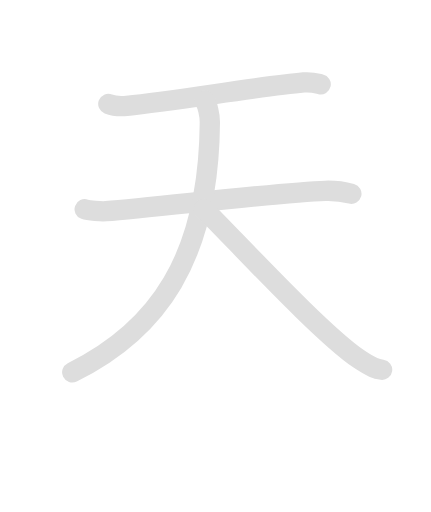
t = 0.00 s
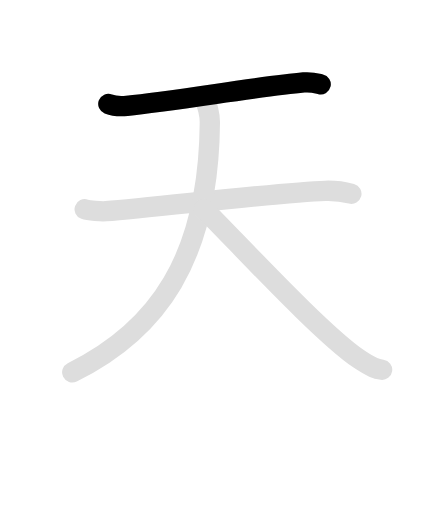
t = 1.30 s
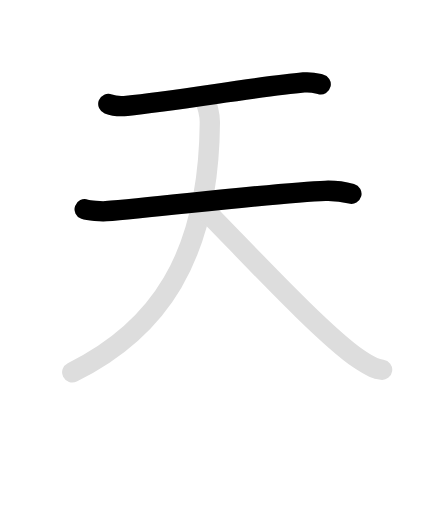
t = 2.65 s
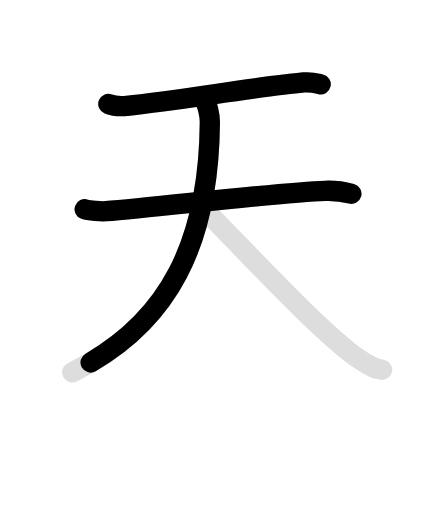
t = 3.70 s
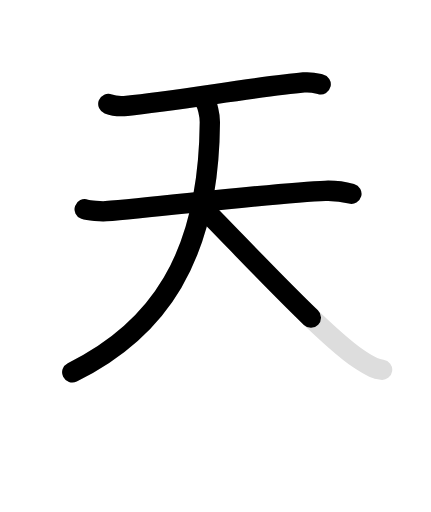
t = 4.95 s
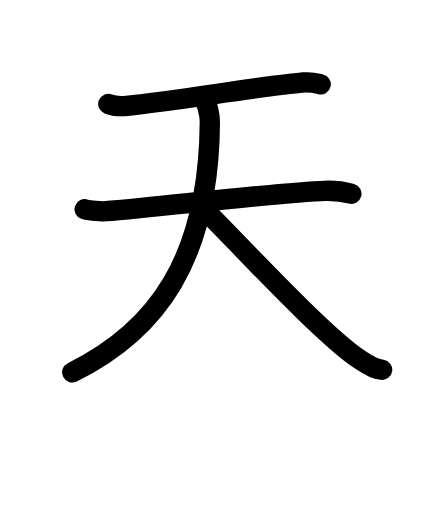
t = 6.30 s

The animated SVG that drew these frames (rendered in a browser with its animation timeline set to each time). Animation: 8 SMIL elements (animate=5,set=3); one cycle of 6.30 s, repeats indefinitely.

<svg id="kvg-05929-Kaisho" class="kanjivg" viewBox="0 0 106 126" width="106" height="126" xmlns="http://www.w3.org/2000/svg" xmlns:xlink="http://www.w3.org/1999/xlink" xml:space="preserve" version="1.1" baseProfile="full"><defs><style type="text/css">path.black{fill:none;stroke:black;stroke-width:5;stroke-linecap:round;stroke-linejoin:round;}path.grey{fill:none;stroke:#ddd;stroke-width:5;stroke-linecap:round;stroke-linejoin:round;}path.stroke{fill:none;stroke:black;stroke-width:5;stroke-linecap:round;stroke-linejoin:round;}text{font-size:16px;font-family:Segoe UI Symbol,Cambria Math,DejaVu Sans,Symbola,Quivira,STIX,Code2000;-webkit-touch-callout:none;cursor:pointer;-webkit-user-select:none;-khtml-user-select:none;-moz-user-select:none;-ms-user-select:none;user-select: none;}text:hover{color:#777;}#reset{font-weight:bold;}</style><marker id="markerStart" markerWidth="8" markerHeight="8" style="overflow:visible;"><circle cx="0" cy="0" r="1.5" style="stroke:none;fill:red;fill-opacity:0.5;"/></marker><marker id="markerEnd" style="overflow:visible;"><circle cx="0" cy="0" r="0.8" style="stroke:none;fill:blue;fill-opacity:0.5;"><animate attributeName="opacity" from="1" to="0" dur="3s" repeatCount="indefinite" /></circle></marker></defs><path d="M26.63,25.58c1.19,0.46,3.38,0.58,4.57,0.46c12.3-1.28,32.8-4.78,43.51-5.75c1.98-0.18,3.18,0.22,4.17,0.45" class="grey" /><path d="M20.81,51.5c1,0.35,4.14,0.57,5.23,0.48C38.7,51,69.12,47.25,80.01,46.95c1.38-0.04,3.89,0.05,6.43,0.73" class="grey" /><path d="M50.32,24.75c0.68,1,1.3,3.43,1.29,5.37c-0.26,33.52-12.96,51.21-33.86,61.5" class="grey" /><path d="M50.1,51.39c9.19,9.19,29.1,30.85,38.27,37c3.12,2.09,4.21,2.4,5.63,2.6" class="grey" /><path d="M26.63,25.58c1.19,0.46,3.38,0.58,4.57,0.46c12.3-1.28,32.8-4.78,43.51-5.75c1.98-0.18,3.18,0.22,4.17,0.45" class="stroke" stroke-dasharray="150"><animate attributeName="stroke-dashoffset" from="150" to="0" dur="1.8s" begin="0.0s" fill="freeze" /></path><path d="M20.81,51.5c1,0.35,4.14,0.57,5.23,0.48C38.7,51,69.12,47.25,80.01,46.95c1.38-0.04,3.89,0.05,6.43,0.73" class="stroke" stroke-dasharray="150"><set attributeName="opacity" to="0" dur="1.3s" /><animate attributeName="stroke-dashoffset" from="150" to="0" dur="1.8s" begin="1.3s" fill="freeze" /></path><path d="M50.32,24.75c0.68,1,1.3,3.43,1.29,5.37c-0.26,33.52-12.96,51.21-33.86,61.5" class="stroke" stroke-dasharray="150"><set attributeName="opacity" to="0" dur="2.8s" /><animate attributeName="stroke-dashoffset" from="150" to="0" dur="1.8s" begin="2.8s" fill="freeze" /></path><path d="M50.1,51.39c9.19,9.19,29.1,30.85,38.27,37c3.12,2.09,4.21,2.4,5.63,2.6" class="stroke" stroke-dasharray="150"><set attributeName="opacity" to="0" dur="4.5s" /><animate attributeName="stroke-dashoffset" from="150" to="0" dur="1.8s" begin="4.5s" fill="freeze" /></path></svg>
